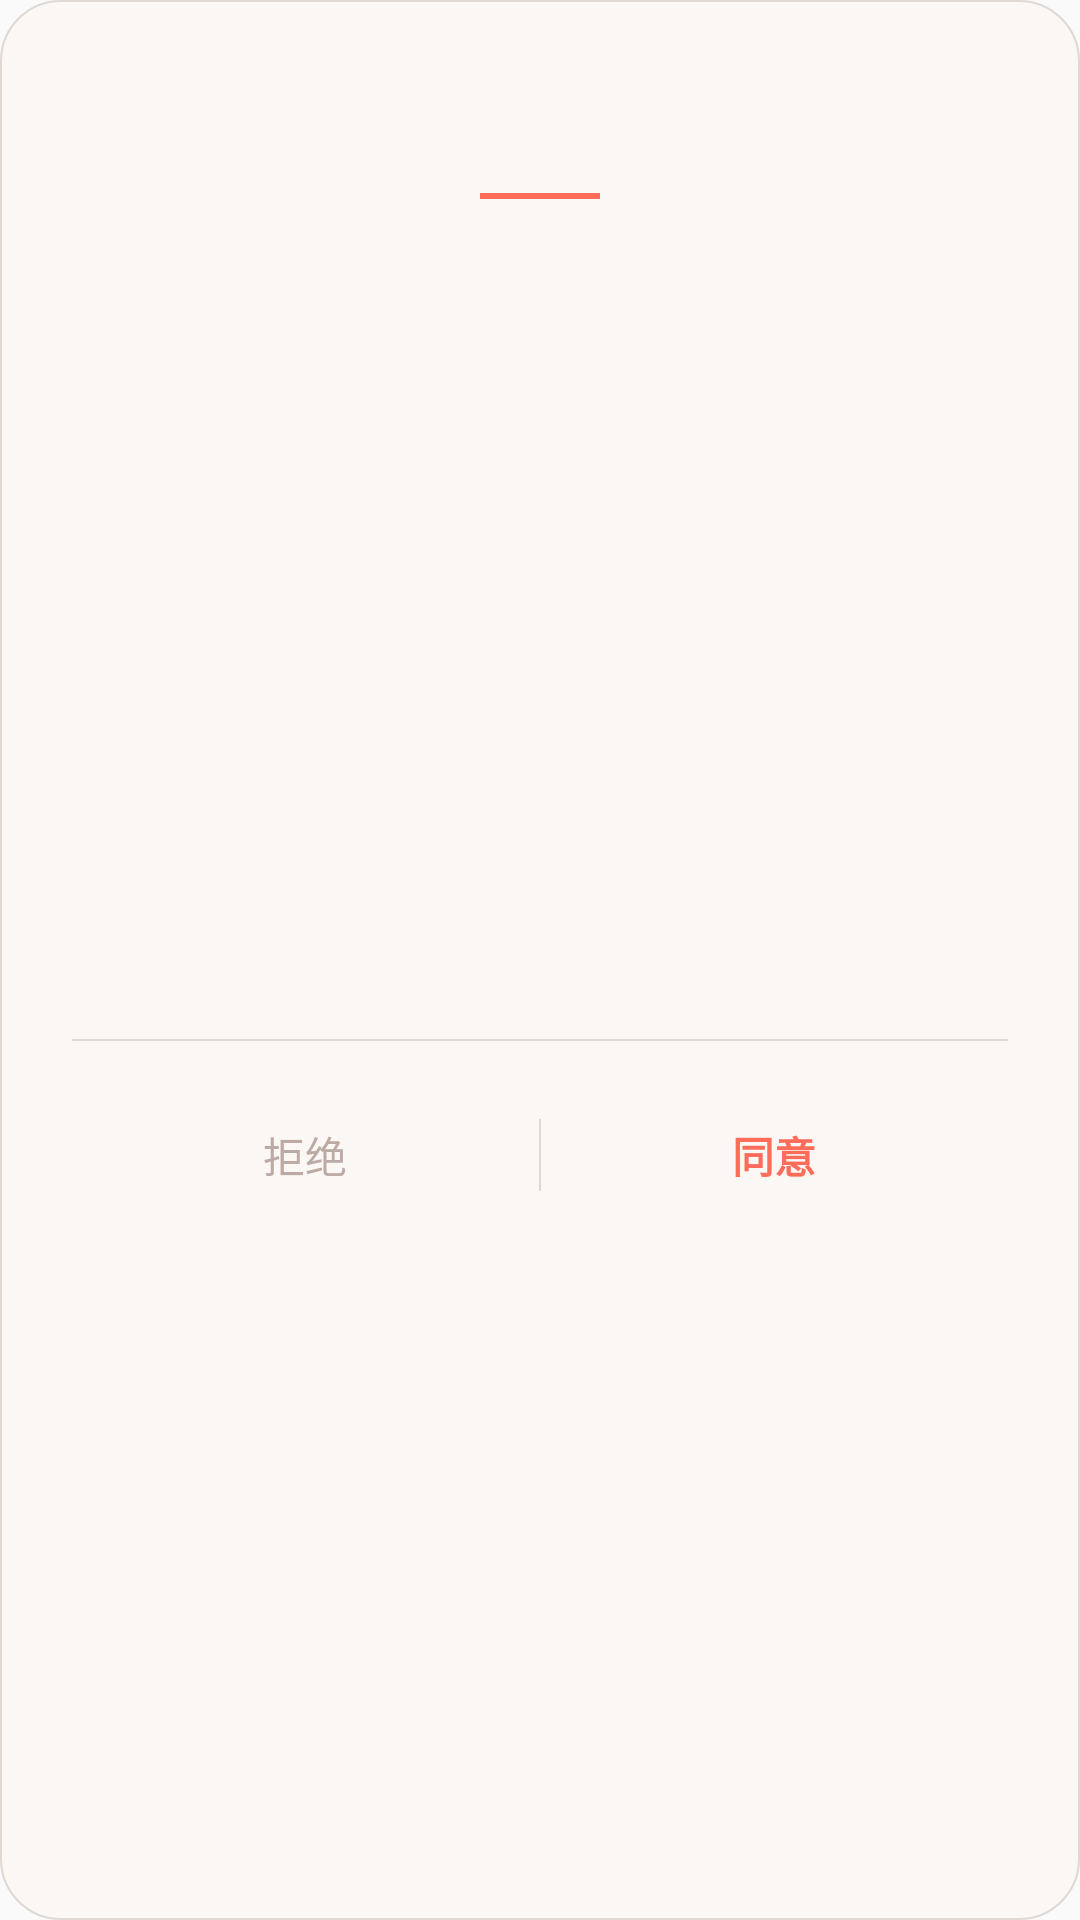

Write the Android layout XML for this screen, with the resource values it uses.
<!-- AndroidManifest.xml: application theme AppTheme -->
<!-- res/layout/dialog_agreement.xml -->
<?xml version="1.0" encoding="utf-8"?>
<LinearLayout xmlns:android="http://schemas.android.com/apk/res/android"
    android:layout_width="match_parent"
    android:layout_height="wrap_content"
    android:background="@drawable/bg_dialog_rounded"
    android:orientation="vertical"
    android:minWidth="320dp"
    android:paddingLeft="24dp"
    android:paddingRight="24dp"
    android:paddingTop="24dp"
    android:paddingBottom="18dp">

    <TextView
        android:id="@+id/tv_title"
        android:layout_width="wrap_content"
        android:layout_height="wrap_content"
        android:layout_gravity="center"
        android:textColor="@color/colorPrimary"
        android:textSize="18sp"
        android:textStyle="bold"
        android:letterSpacing="0.05"
        android:paddingBottom="16dp" />

    <View
        android:layout_width="40dp"
        android:layout_height="2dp"
        android:layout_gravity="center"
        android:background="@color/colorPrimary" />

    <ScrollView
        android:layout_width="match_parent"
        android:layout_height="240dp"
        android:layout_marginTop="20dp"
        android:layout_marginBottom="20dp"
        android:fadeScrollbars="false">

        <TextView
            android:id="@+id/tv_content"
            android:layout_width="wrap_content"
            android:layout_height="wrap_content"
            android:lineSpacingExtra="6dp"
            android:textColor="@color/textPrimary"
            android:textSize="13sp" />
    </ScrollView>

    <View
        android:layout_width="match_parent"
        android:layout_height="0.5dp"
        android:background="@color/divider" />

    <LinearLayout
        android:layout_width="match_parent"
        android:layout_height="wrap_content"
        android:layout_marginTop="16dp"
        android:gravity="center"
        android:orientation="horizontal">

        <TextView
            android:id="@+id/btn_cancel"
            android:layout_width="0dp"
            android:layout_height="44dp"
            android:layout_weight="1"
            android:gravity="center"
            android:textSize="14sp"
            android:textColor="@color/gray"
            android:text="@string/app_btn_disagree" />

        <View
            android:layout_width="0.5dp"
            android:layout_height="24dp"
            android:background="@color/divider" />

        <TextView
            android:id="@+id/btn_agree"
            android:layout_width="0dp"
            android:layout_height="44dp"
            android:layout_weight="1"
            android:gravity="center"
            android:textSize="14sp"
            android:textStyle="bold"
            android:textColor="@color/colorPrimary"
            android:text="@string/app_btn_agree" />
    </LinearLayout>
</LinearLayout>
<!-- resources referenced by this layout -->
<resources>
  <color name="colorPrimary">#FF6D5A</color>
  <color name="divider">#E0D8D3</color>
  <color name="gray">#BCAAA4</color>
  <color name="textPrimary">#4E342E</color>
  <!-- drawable bg_dialog_rounded (drawable) -->
  <?xml version="1.0" encoding="utf-8"?>
  <shape xmlns:android="http://schemas.android.com/apk/res/android"
      android:shape="rectangle">
      <solid android:color="@color/surfaceVariant" />
      <stroke android:width="0.5dp" android:color="@color/divider" />
      <corners android:radius="20dp" />
  </shape>
  <string name="app_btn_agree">同意</string>
  <string name="app_btn_disagree">拒绝</string>
  <style name="AppTheme" parent="Theme.AppCompat.Light.DarkActionBar">
          <item name="colorPrimary">@color/colorPrimary</item>
          <item name="colorPrimaryDark">@color/colorPrimaryDark</item>
          <item name="colorAccent">@color/colorAccent</item>
      </style>
  <color name="surfaceVariant">#FBF7F4</color>
  <color name="colorPrimaryDark">#E85D4A</color>
  <color name="colorAccent">#FFB300</color>
</resources>
